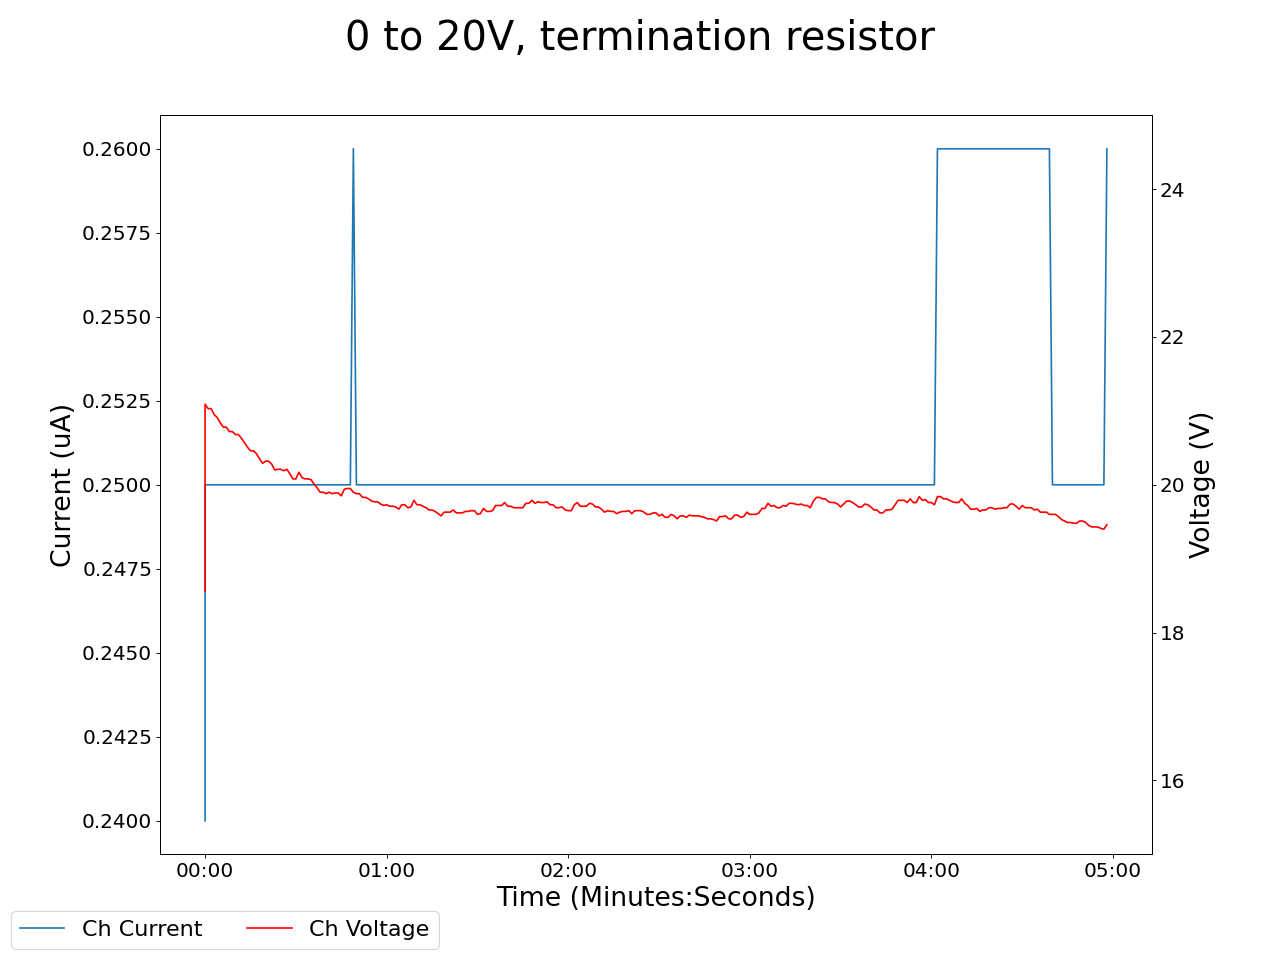

Source data for this figure (header and first rows):
2025-02-13 18:36:23.652865, 0.4300000071525574, 0.0, 0.05999999865889549, 0.0, 0.18000000715255737, 0.0, 0.18000000715255737, 0.0, 18.559999465942383, 0.23999999463558197, 0.0, 0.0, 0.1599999964237213, 0.0, 0.9800000190734863, 0.0, 0.0, 0.0, 0.0, 0.0, 0.41999998688697815, 0.0, 0.550000011920929
2025-02-13 18:36:24.652747, 0.43, 0.0, 0.06, 0.0, 0.18, 0.0, 0.18, 0.0, 21.09, 0.25, 0.0, 0.0, 0.16, 0.0, 0.98, 0.0, 0.0, 0.0, 0.0, 0.0, 0.42, 0.0, 0.55
2025-02-13 18:36:25.652747, 0.43, 0.0, 0.06, 0.0, 0.18, 0.0, 0.18, 0.0, 21.03, 0.25, 0.0, 0.0, 0.16, 0.0, 0.98, 0.0, 0.0, 0.0, 0.0, 0.0, 0.42, 0.0, 0.55
2025-02-13 18:36:26.652746, 0.43, 0.0, 0.06, 0.0, 0.18, 0.0, 0.18, 0.0, 21.03, 0.25, 0.0, 0.0, 0.16, 0.0, 0.98, 0.0, 0.0, 0.0, 0.0, 0.0, 0.42, 0.0, 0.55
2025-02-13 18:36:27.652746, 0.42, 0.0, 0.06, 0.0, 0.18, 0.0, 0.18, 0.0, 20.95, 0.25, 0.0, 0.0, 0.16, 0.0, 0.98, 0.0, 0.0, 0.0, 0.0, 0.0, 0.42, 0.0, 0.55
2025-02-13 18:36:28.652746, 0.42, 0.0, 0.06, 0.0, 0.18, 0.0, 0.18, 0.0, 20.91, 0.25, 0.0, 0.0, 0.16, 0.0, 0.98, 0.0, 0.0, 0.0, 0.0, 0.0, 0.42, 0.0, 0.55
2025-02-13 18:36:29.652746, 0.42, 0.0, 0.06, 0.0, 0.18, 0.0, 0.18, 0.0, 20.84, 0.25, 0.0, 0.0, 0.16, 0.0, 0.98, 0.0, 0.0, 0.0, 0.0, 0.0, 0.42, 0.0, 0.55
2025-02-13 18:36:30.652746, 0.43, 0.0, 0.06, 0.0, 0.18, 0.0, 0.18, 0.0, 20.78, 0.25, 0.0, 0.0, 0.16, 0.0, 0.98, 0.0, 0.0, 0.0, 0.0, 0.0, 0.42, 0.0, 0.55
2025-02-13 18:36:31.652746, 0.43, 0.0, 0.06, 0.0, 0.18, 0.0, 0.18, 0.0, 20.78, 0.25, 0.0, 0.0, 0.16, 0.0, 0.98, 0.0, 0.0, 0.0, 0.0, 0.0, 0.42, 0.0, 0.55
2025-02-13 18:36:32.652747, 0.42, 0.0, 0.06, 0.0, 0.18, 0.0, 0.18, 0.0, 20.72, 0.25, 0.0, 0.0, 0.16, 0.0, 0.98, 0.0, 0.0, 0.0, 0.0, 0.0, 0.43, 0.0, 0.55
2025-02-13 18:36:33.652747, 0.42, 0.0, 0.06, 0.0, 0.18, 0.0, 0.18, 0.0, 20.72, 0.25, 0.0, 0.0, 0.16, 0.0, 0.98, 0.0, 0.0, 0.0, 0.0, 0.0, 0.43, 0.0, 0.55
2025-02-13 18:36:34.652746, 0.42, 0.0, 0.06, 0.0, 0.18, 0.0, 0.18, 0.0, 20.68, 0.25, 0.0, 0.0, 0.16, 0.0, 0.98, 0.0, 0.0, 0.0, 0.0, 0.0, 0.43, 0.0, 0.55
2025-02-13 18:36:35.652746, 0.42, 0.0, 0.06, 0.0, 0.18, 0.0, 0.18, 0.0, 20.68, 0.25, 0.0, 0.0, 0.16, 0.0, 0.98, 0.0, 0.0, 0.0, 0.0, 0.0, 0.43, 0.0, 0.55
2025-02-13 18:36:36.652747, 0.42, 0.0, 0.06, 0.0, 0.18, 0.0, 0.18, 0.0, 20.63, 0.25, 0.0, 0.0, 0.16, 0.0, 0.98, 0.0, 0.0, 0.0, 0.0, 0.0, 0.43, 0.0, 0.55
2025-02-13 18:36:37.652746, 0.42, 0.0, 0.06, 0.0, 0.18, 0.0, 0.18, 0.0, 20.57, 0.25, 0.0, 0.0, 0.16, 0.0, 0.98, 0.0, 0.0, 0.0, 0.0, 0.0, 0.42, 0.0, 0.55
2025-02-13 18:36:38.652746, 0.42, 0.0, 0.05, 0.0, 0.18, 0.0, 0.18, 0.0, 20.51, 0.25, 0.0, 0.0, 0.16, 0.0, 0.98, 0.0, 0.0, 0.0, 0.0, 0.0, 0.42, 0.0, 0.55
2025-02-13 18:36:39.652746, 0.42, 0.0, 0.05, 0.0, 0.18, 0.0, 0.18, 0.0, 20.46, 0.25, 0.0, 0.0, 0.16, 0.0, 0.98, 0.0, 0.0, 0.0, 0.0, 0.0, 0.43, 0.0, 0.55
2025-02-13 18:36:40.652747, 0.42, 0.0, 0.05, 0.0, 0.18, 0.0, 0.18, 0.0, 20.46, 0.25, 0.0, 0.0, 0.16, 0.0, 0.98, 0.0, 0.0, 0.0, 0.0, 0.0, 0.43, 0.0, 0.55
2025-02-13 18:36:41.652746, 0.42, 0.0, 0.05, 0.0, 0.18, 0.0, 0.18, 0.0, 20.42, 0.25, 0.0, 0.0, 0.16, 0.0, 0.98, 0.0, 0.0, 0.0, 0.0, 0.0, 0.43, 0.0, 0.55
2025-02-13 18:36:42.652747, 0.42, 0.0, 0.05, 0.0, 0.18, 0.0, 0.18, 0.0, 20.35, 0.25, 0.0, 0.0, 0.16, 0.0, 0.98, 0.0, 0.0, 0.0, 0.0, 0.0, 0.43, 0.0, 0.55
2025-02-13 18:36:43.652747, 0.42, 0.0, 0.05, 0.0, 0.18, 0.0, 0.18, 0.0, 20.29, 0.25, 0.0, 0.0, 0.16, 0.0, 0.98, 0.0, 0.0, 0.0, 0.0, 0.0, 0.43, 0.0, 0.55
2025-02-13 18:36:44.652746, 0.42, 0.0, 0.05, 0.0, 0.18, 0.0, 0.18, 0.0, 20.32, 0.25, 0.0, 0.0, 0.16, 0.0, 0.98, 0.0, 0.0, 0.0, 0.0, 0.0, 0.43, 0.0, 0.55
2025-02-13 18:36:45.652746, 0.42, 0.0, 0.05, 0.0, 0.18, 0.0, 0.18, 0.0, 20.32, 0.25, 0.0, 0.0, 0.16, 0.0, 0.98, 0.0, 0.0, 0.0, 0.0, 0.0, 0.43, 0.0, 0.55
2025-02-13 18:36:46.652746, 0.42, 0.0, 0.05, 0.0, 0.18, 0.0, 0.18, 0.0, 20.28, 0.25, 0.0, 0.0, 0.16, 0.0, 0.98, 0.0, 0.0, 0.0, 0.0, 0.0, 0.43, 0.0, 0.55
2025-02-13 18:36:47.652746, 0.42, 0.0, 0.05, 0.0, 0.18, 0.0, 0.18, 0.0, 20.2, 0.25, 0.0, 0.0, 0.16, 0.0, 0.98, 0.0, 0.0, 0.0, 0.0, 0.0, 0.43, 0.0, 0.55
2025-02-13 18:36:48.652746, 0.42, 0.0, 0.05, 0.0, 0.18, 0.0, 0.18, 0.0, 20.21, 0.25, 0.0, 0.0, 0.16, 0.0, 0.98, 0.0, 0.0, 0.0, 0.0, 0.0, 0.43, 0.0, 0.55
2025-02-13 18:36:49.652746, 0.42, 0.0, 0.05, 0.0, 0.18, 0.0, 0.18, 0.0, 20.21, 0.25, 0.0, 0.0, 0.16, 0.0, 0.98, 0.0, 0.0, 0.0, 0.0, 0.0, 0.43, 0.0, 0.55
2025-02-13 18:36:50.652746, 0.42, 0.0, 0.05, 0.0, 0.18, 0.0, 0.18, 0.0, 20.19, 0.25, 0.0, 0.0, 0.16, 0.0, 0.98, 0.0, 0.0, 0.0, 0.0, 0.0, 0.43, 0.0, 0.55
2025-02-13 18:36:51.652746, 0.42, 0.0, 0.05, 0.0, 0.18, 0.0, 0.18, 0.0, 20.21, 0.25, 0.0, 0.0, 0.16, 0.0, 0.98, 0.0, 0.0, 0.0, 0.0, 0.0, 0.43, 0.0, 0.55
2025-02-13 18:36:52.652746, 0.42, 0.0, 0.05, 0.0, 0.18, 0.0, 0.18, 0.0, 20.15, 0.25, 0.0, 0.0, 0.16, 0.0, 0.98, 0.0, 0.0, 0.0, 0.0, 0.0, 0.43, 0.0, 0.55
2025-02-13 18:36:53.652747, 0.42, 0.0, 0.05, 0.0, 0.18, 0.0, 0.18, 0.0, 20.08, 0.25, 0.0, 0.0, 0.16, 0.0, 0.98, 0.0, 0.0, 0.0, 0.0, 0.0, 0.42, 0.0, 0.55
2025-02-13 18:36:54.652746, 0.42, 0.0, 0.05, 0.0, 0.18, 0.0, 0.18, 0.0, 20.08, 0.25, 0.0, 0.0, 0.16, 0.0, 0.98, 0.0, 0.0, 0.0, 0.0, 0.0, 0.42, 0.0, 0.55
2025-02-13 18:36:55.652746, 0.42, 0.0, 0.05, 0.0, 0.18, 0.0, 0.18, 0.0, 20.17, 0.25, 0.0, 0.0, 0.16, 0.0, 0.98, 0.0, 0.0, 0.0, 0.0, 0.0, 0.42, 0.0, 0.55
2025-02-13 18:36:56.652746, 0.42, 0.0, 0.05, 0.0, 0.18, 0.0, 0.18, 0.0, 20.1, 0.25, 0.0, 0.0, 0.16, 0.0, 0.98, 0.0, 0.0, 0.0, 0.0, 0.0, 0.42, 0.0, 0.55
2025-02-13 18:36:57.652746, 0.42, 0.0, 0.05, 0.0, 0.18, 0.0, 0.18, 0.0, 20.08, 0.25, 0.0, 0.0, 0.16, 0.0, 0.98, 0.0, 0.0, 0.0, 0.0, 0.0, 0.42, 0.0, 0.55
2025-02-13 18:36:58.652746, 0.42, 0.0, 0.05, 0.0, 0.18, 0.0, 0.18, 0.0, 20.08, 0.25, 0.0, 0.0, 0.16, 0.0, 0.98, 0.0, 0.0, 0.0, 0.0, 0.0, 0.42, 0.0, 0.55
2025-02-13 18:36:59.652746, 0.42, 0.0, 0.05, 0.0, 0.18, 0.0, 0.18, 0.0, 20.07, 0.25, 0.0, 0.0, 0.16, 0.0, 0.98, 0.0, 0.0, 0.0, 0.0, 0.0, 0.43, 0.0, 0.55
2025-02-13 18:37:00.652746, 0.42, 0.0, 0.05, 0.0, 0.18, 0.0, 0.18, 0.0, 20.01, 0.25, 0.0, 0.0, 0.16, 0.0, 0.98, 0.0, 0.0, 0.0, 0.0, 0.0, 0.43, 0.0, 0.55
2025-02-13 18:37:01.652746, 0.42, 0.0, 0.05, 0.0, 0.18, 0.0, 0.18, 0.0, 19.96, 0.25, 0.0, 0.0, 0.16, 0.0, 0.98, 0.0, 0.0, 0.0, 0.0, 0.0, 0.42, 0.0, 0.55
2025-02-13 18:37:02.652746, 0.42, 0.0, 0.05, 0.0, 0.18, 0.0, 0.18, 0.0, 19.9, 0.25, 0.0, 0.0, 0.16, 0.0, 0.98, 0.0, 0.0, 0.0, 0.0, 0.0, 0.42, 0.0, 0.55
2025-02-13 18:37:03.652746, 0.42, 0.0, 0.05, 0.0, 0.18, 0.0, 0.18, 0.0, 19.9, 0.25, 0.0, 0.0, 0.16, 0.0, 0.98, 0.0, 0.0, 0.0, 0.0, 0.0, 0.42, 0.0, 0.55
2025-02-13 18:37:04.652746, 0.42, 0.0, 0.05, 0.0, 0.18, 0.0, 0.18, 0.0, 19.88, 0.25, 0.0, 0.0, 0.16, 0.0, 0.98, 0.0, 0.0, 0.0, 0.0, 0.0, 0.42, 0.0, 0.55
2025-02-13 18:37:05.652746, 0.42, 0.0, 0.05, 0.0, 0.18, 0.0, 0.18, 0.0, 19.9, 0.25, 0.0, 0.0, 0.16, 0.0, 0.98, 0.0, 0.0, 0.0, 0.0, 0.0, 0.42, 0.0, 0.55
2025-02-13 18:37:06.652746, 0.42, 0.0, 0.05, 0.0, 0.18, 0.0, 0.18, 0.0, 19.88, 0.25, 0.0, 0.0, 0.16, 0.0, 0.98, 0.0, 0.0, 0.0, 0.0, 0.0, 0.42, 0.0, 0.55
2025-02-13 18:37:07.652746, 0.42, 0.0, 0.05, 0.0, 0.18, 0.0, 0.18, 0.0, 19.89, 0.25, 0.0, 0.0, 0.16, 0.0, 0.98, 0.0, 0.0, 0.0, 0.0, 0.0, 0.42, 0.0, 0.55
2025-02-13 18:37:08.652746, 0.42, 0.0, 0.05, 0.0, 0.18, 0.0, 0.18, 0.0, 19.89, 0.25, 0.0, 0.0, 0.16, 0.0, 0.98, 0.0, 0.0, 0.0, 0.0, 0.0, 0.42, 0.0, 0.55
2025-02-13 18:37:09.652746, 0.42, 0.0, 0.05, 0.0, 0.18, 0.0, 0.18, 0.0, 19.85, 0.25, 0.0, 0.0, 0.16, 0.0, 0.98, 0.0, 0.0, 0.0, 0.0, 0.0, 0.42, 0.0, 0.55
2025-02-13 18:37:10.652747, 0.42, 0.0, 0.05, 0.0, 0.18, 0.0, 0.18, 0.0, 19.94, 0.25, 0.0, 0.0, 0.16, 0.0, 0.98, 0.0, 0.0, 0.0, 0.0, 0.0, 0.42, 0.0, 0.55
2025-02-13 18:37:11.652745, 0.42, 0.0, 0.05, 0.0, 0.18, 0.0, 0.18, 0.0, 19.95, 0.25, 0.0, 0.0, 0.16, 0.0, 0.98, 0.0, 0.0, 0.0, 0.0, 0.0, 0.42, 0.0, 0.55
2025-02-13 18:37:12.652745, 0.42, 0.0, 0.05, 0.0, 0.18, 0.0, 0.18, 0.0, 19.95, 0.25, 0.0, 0.0, 0.16, 0.0, 0.98, 0.0, 0.0, 0.0, 0.0, 0.0, 0.42, 0.0, 0.55
2025-02-13 18:37:13.652747, 0.42, 0.0, 0.05, 0.0, 0.18, 0.0, 0.18, 0.0, 19.9, 0.26, 0.0, 0.0, 0.16, 0.0, 0.98, 0.0, 0.0, 0.0, 0.0, 0.0, 0.42, 0.0, 0.55
2025-02-13 18:37:14.652745, 0.42, 0.0, 0.05, 0.0, 0.18, 0.0, 0.18, 0.0, 19.88, 0.25, 0.0, 0.0, 0.16, 0.0, 0.98, 0.0, 0.0, 0.0, 0.0, 0.0, 0.42, 0.0, 0.55
2025-02-13 18:37:15.652745, 0.43, 0.0, 0.05, 0.0, 0.18, 0.0, 0.18, 0.0, 19.88, 0.25, 0.0, 0.0, 0.16, 0.0, 0.98, 0.0, 0.0, 0.0, 0.0, 0.0, 0.42, 0.0, 0.55
2025-02-13 18:37:16.652746, 0.43, 0.0, 0.05, 0.0, 0.18, 0.0, 0.18, 0.0, 19.83, 0.25, 0.0, 0.0, 0.16, 0.0, 0.98, 0.0, 0.0, 0.0, 0.0, 0.0, 0.42, 0.0, 0.55
2025-02-13 18:37:17.652746, 0.43, 0.0, 0.05, 0.0, 0.18, 0.0, 0.18, 0.0, 19.83, 0.25, 0.0, 0.0, 0.16, 0.0, 0.98, 0.0, 0.0, 0.0, 0.0, 0.0, 0.42, 0.0, 0.55
2025-02-13 18:37:18.652748, 0.43, 0.0, 0.05, 0.0, 0.18, 0.0, 0.18, 0.0, 19.81, 0.25, 0.0, 0.0, 0.16, 0.0, 0.98, 0.0, 0.0, 0.0, 0.0, 0.0, 0.42, 0.0, 0.55
2025-02-13 18:37:19.652748, 0.43, 0.0, 0.05, 0.0, 0.18, 0.0, 0.18, 0.0, 19.78, 0.25, 0.0, 0.0, 0.16, 0.0, 0.98, 0.0, 0.0, 0.0, 0.0, 0.0, 0.42, 0.0, 0.55
2025-02-13 18:37:20.652747, 0.43, 0.0, 0.05, 0.0, 0.18, 0.0, 0.18, 0.0, 19.77, 0.25, 0.0, 0.0, 0.16, 0.0, 0.98, 0.0, 0.0, 0.0, 0.0, 0.0, 0.42, 0.0, 0.55
2025-02-13 18:37:21.652747, 0.43, 0.0, 0.05, 0.0, 0.18, 0.0, 0.18, 0.0, 19.77, 0.25, 0.0, 0.0, 0.16, 0.0, 0.98, 0.0, 0.0, 0.0, 0.0, 0.0, 0.42, 0.0, 0.55
2025-02-13 18:37:22.652747, 0.42, 0.0, 0.05, 0.0, 0.18, 0.0, 0.18, 0.0, 19.74, 0.25, 0.0, 0.0, 0.16, 0.0, 0.98, 0.0, 0.0, 0.0, 0.0, 0.0, 0.42, 0.0, 0.55
2025-02-13 18:37:23.652747, 0.42, 0.0, 0.05, 0.0, 0.18, 0.0, 0.18, 0.0, 19.72, 0.25, 0.0, 0.0, 0.16, 0.0, 0.98, 0.0, 0.0, 0.0, 0.0, 0.0, 0.42, 0.0, 0.55
... 239 more rows
